Labelled photos from "AIFactory_FruitQC", an image-classification folder in yuri0329/AIFactory_FruitQC. The possible labels are: apple fuji, mandarine hallabong, mandarine onjumilgam, pear chuhwang, pear singo, persimmon bansi, persimmon booyu, persimmon daebong.

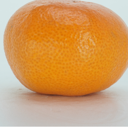
Label: mandarine onjumilgam

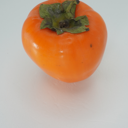
Label: persimmon daebong

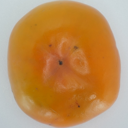
Label: persimmon booyu

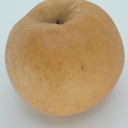
Label: pear singo

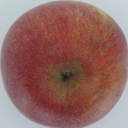
Label: apple fuji

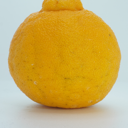
Label: mandarine hallabong
